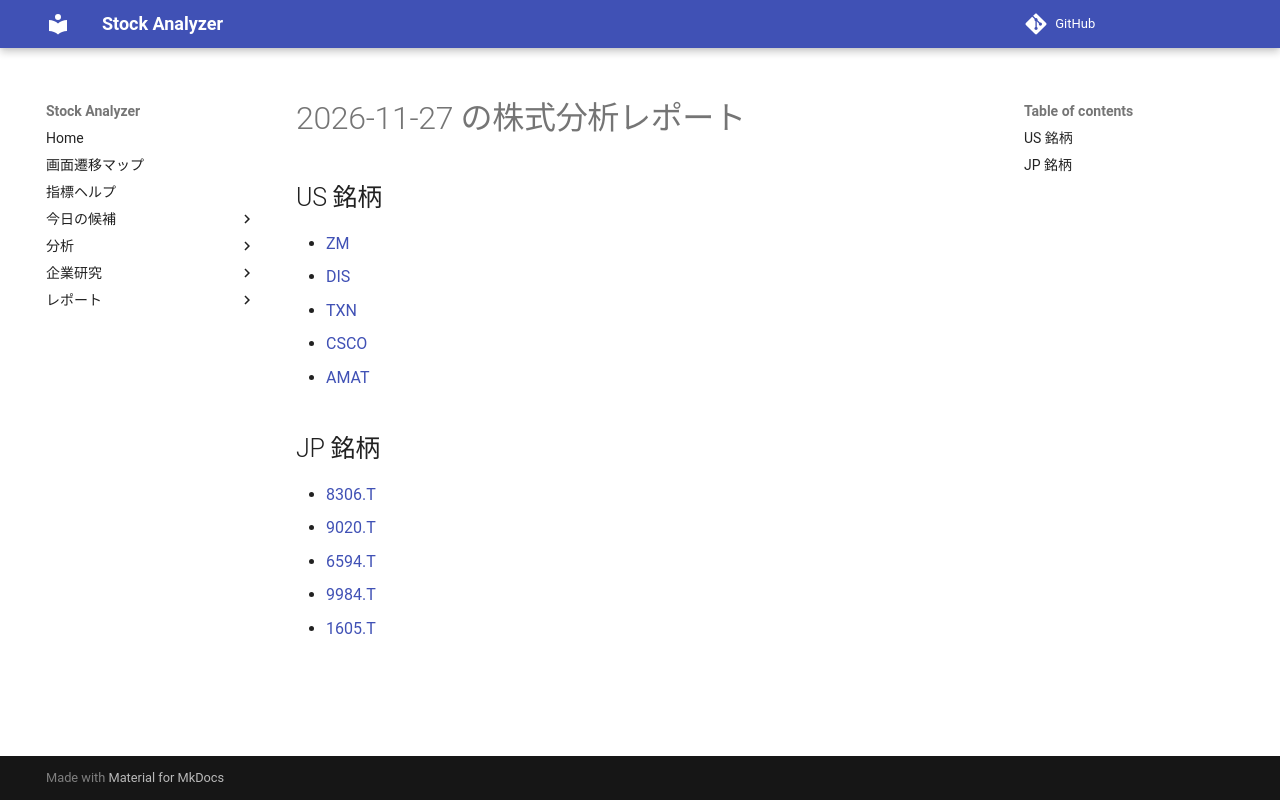

repository: Yumi-note/Making-APP · page: reports/2026-11-27/000026/index.html · generator: mkdocs

# 2026-11-27 の株式分析レポート

## US 銘柄

- [ZM](ZM.md)
- [DIS](DIS.md)
- [TXN](TXN.md)
- [CSCO](CSCO.md)
- [AMAT](AMAT.md)

## JP 銘柄

- [8306.T](8306_T.md)
- [9020.T](9020_T.md)
- [6594.T](6594_T.md)
- [9984.T](9984_T.md)
- [1605.T](1605_T.md)
